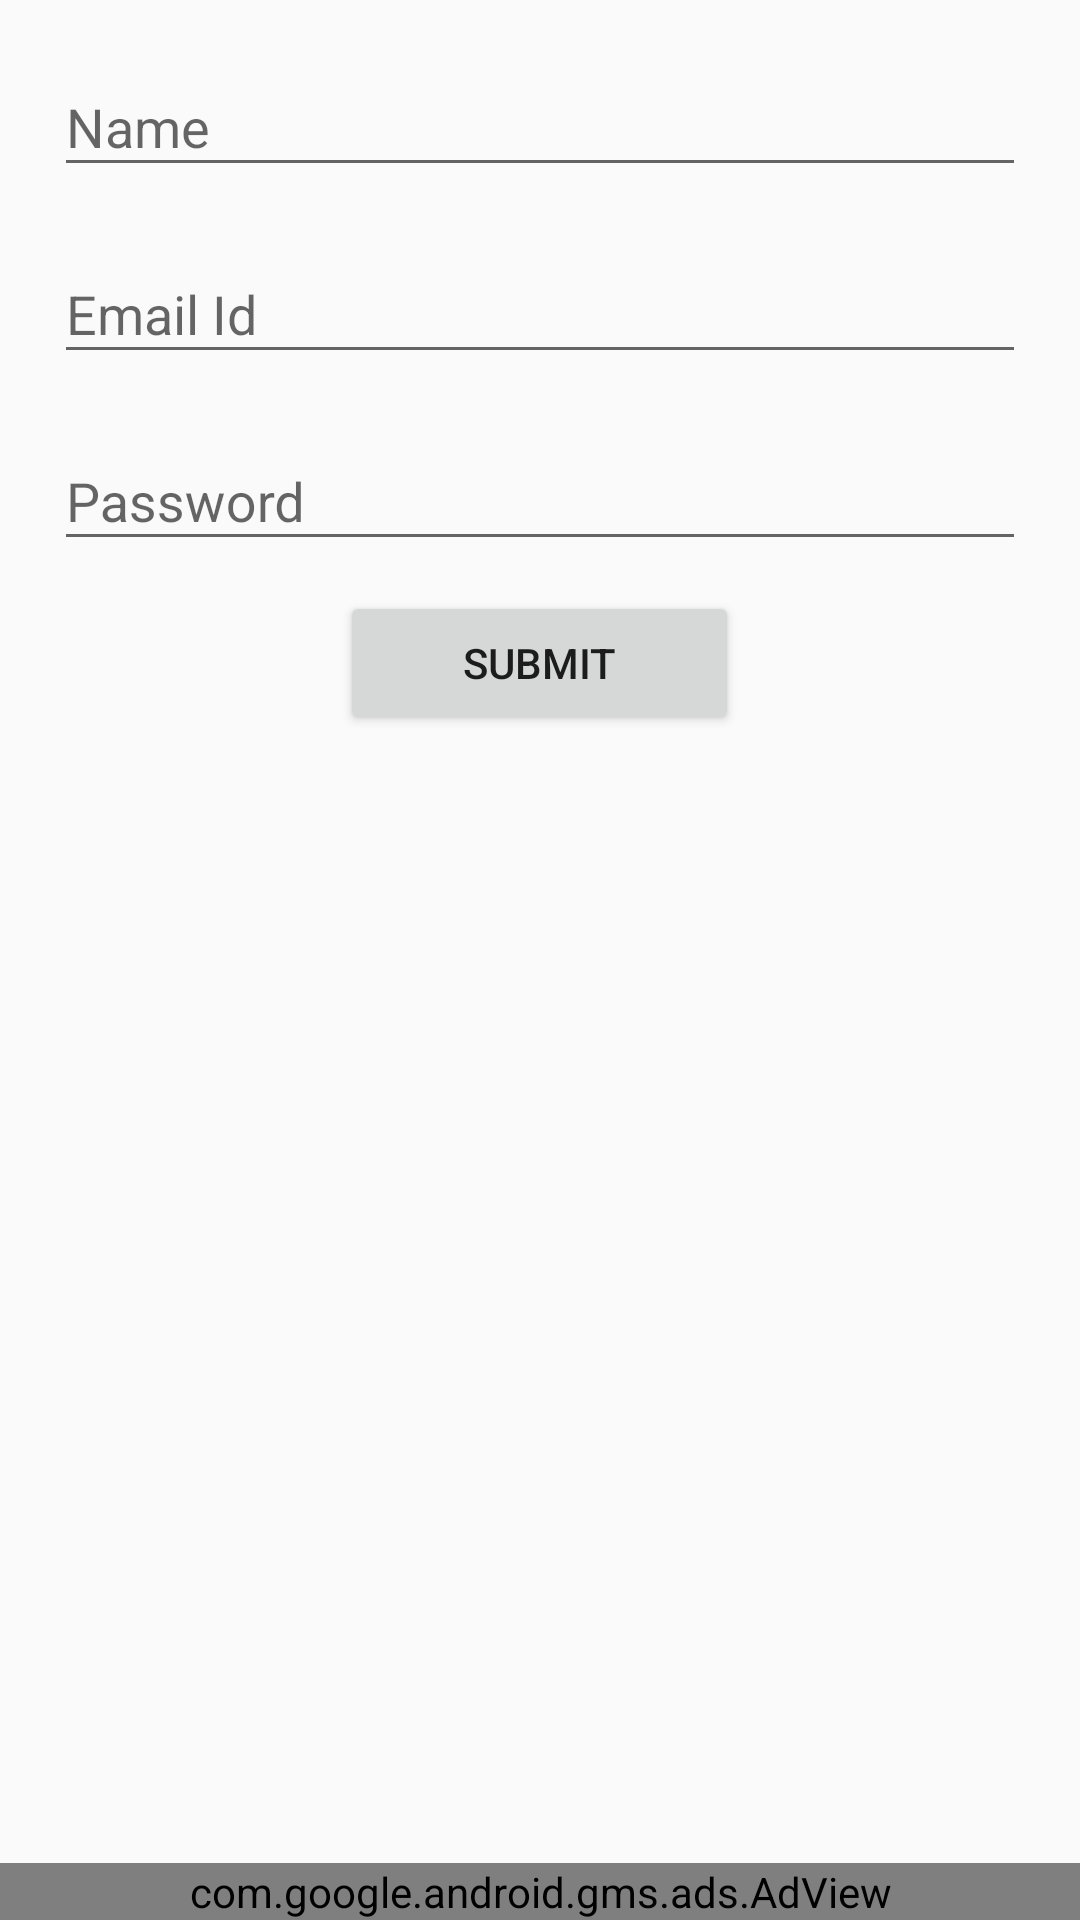

The Android layout XML behind this screen, and the referenced resources:
<!-- AndroidManifest.xml: application theme AppTheme -->
<!-- res/layout/activity_registration.xml -->
<RelativeLayout xmlns:android="http://schemas.android.com/apk/res/android"
    xmlns:ads="http://schemas.android.com/apk/res-auto"
    xmlns:tools="http://schemas.android.com/tools"
    android:layout_width="match_parent"
    android:layout_height="match_parent"
    android:gravity="center_horizontal"
    android:orientation="vertical"
    tools:context="com.example.ramesh.drivingtest.Login_Activity">

    <LinearLayout
        android:layout_width="match_parent"
        android:layout_height="wrap_content"
        android:orientation="vertical">

        <ImageView
            android:layout_width="wrap_content"
            android:layout_height="wrap_content"
            android:layout_gravity="center"
            android:src="@drawable/images" />

        <android.support.design.widget.TextInputLayout
            android:id="@+id/fNameLayout"
            android:layout_width="match_parent"
            android:layout_height="wrap_content"
            android:layout_marginLeft="18dp"
            android:layout_marginRight="18dp"
            android:layout_marginTop="10dp">

            <EditText
                android:id="@+id/editName"
                android:layout_width="match_parent"
                android:layout_height="wrap_content"
                android:hint="@string/user_name" />
        </android.support.design.widget.TextInputLayout>

        <android.support.design.widget.TextInputLayout
            android:id="@+id/fEmailLayout"
            android:layout_width="match_parent"
            android:layout_height="wrap_content"
            android:layout_marginLeft="18dp"
            android:layout_marginRight="18dp"
            android:layout_marginTop="10dp">

            <EditText
                android:id="@+id/editEmail"
                android:layout_width="match_parent"
                android:layout_height="wrap_content"
                android:hint="@string/email_id" />
        </android.support.design.widget.TextInputLayout>

        <android.support.design.widget.TextInputLayout
            android:id="@+id/fPasswordLayout"
            android:layout_width="match_parent"
            android:layout_height="wrap_content"
            android:layout_marginLeft="18dp"
            android:layout_marginRight="18dp"
            android:layout_marginTop="10dp">

            <EditText
                android:id="@+id/editPassword"
                android:layout_width="match_parent"
                android:layout_height="wrap_content"
                android:hint="@string/password" />
        </android.support.design.widget.TextInputLayout>

        <Button
            android:id="@+id/btn_signup"
            android:layout_width="133dp"
            android:layout_height="wrap_content"
            android:layout_gravity="center_horizontal"
            android:layout_marginTop="10dp"
            android:text="Submit" />

    </LinearLayout>

    <LinearLayout
        android:id="@+id/layad"
        android:layout_width="match_parent"
        android:layout_height="wrap_content"
        android:layout_alignParentBottom="true">

        <com.google.android.gms.ads.AdView
            android:id="@+id/adView"
            android:layout_width="match_parent"
            android:layout_height="wrap_content"
            android:layout_gravity="bottom"
            android:foregroundGravity="bottom"
            ads:adSize="BANNER"
            ads:adUnitId="@string/banner_ad_unit_id" />
    </LinearLayout>
</RelativeLayout>
<!-- resources referenced by this layout -->
<resources>
  <string name="banner_ad_unit_id">ca-app-pub-6927632034423643/6542940212</string>
  <string name="email_id">Email Id</string>
  <string name="password">Password</string>
  <string name="user_name">Name</string>
  <style name="AppTheme" parent="Theme.AppCompat.Light.DarkActionBar">
          
          <item name="colorPrimary">@color/colorPrimary</item>
          <item name="colorPrimaryDark">@color/colorPrimaryDark</item>
          <item name="colorAccent">@color/colorAccent</item>
          
  
      </style>
  <color name="colorPrimary">#FF1567B9</color>
  <color name="colorPrimaryDark">#FF054B91</color>
  <color name="colorAccent">#000</color>
</resources>
